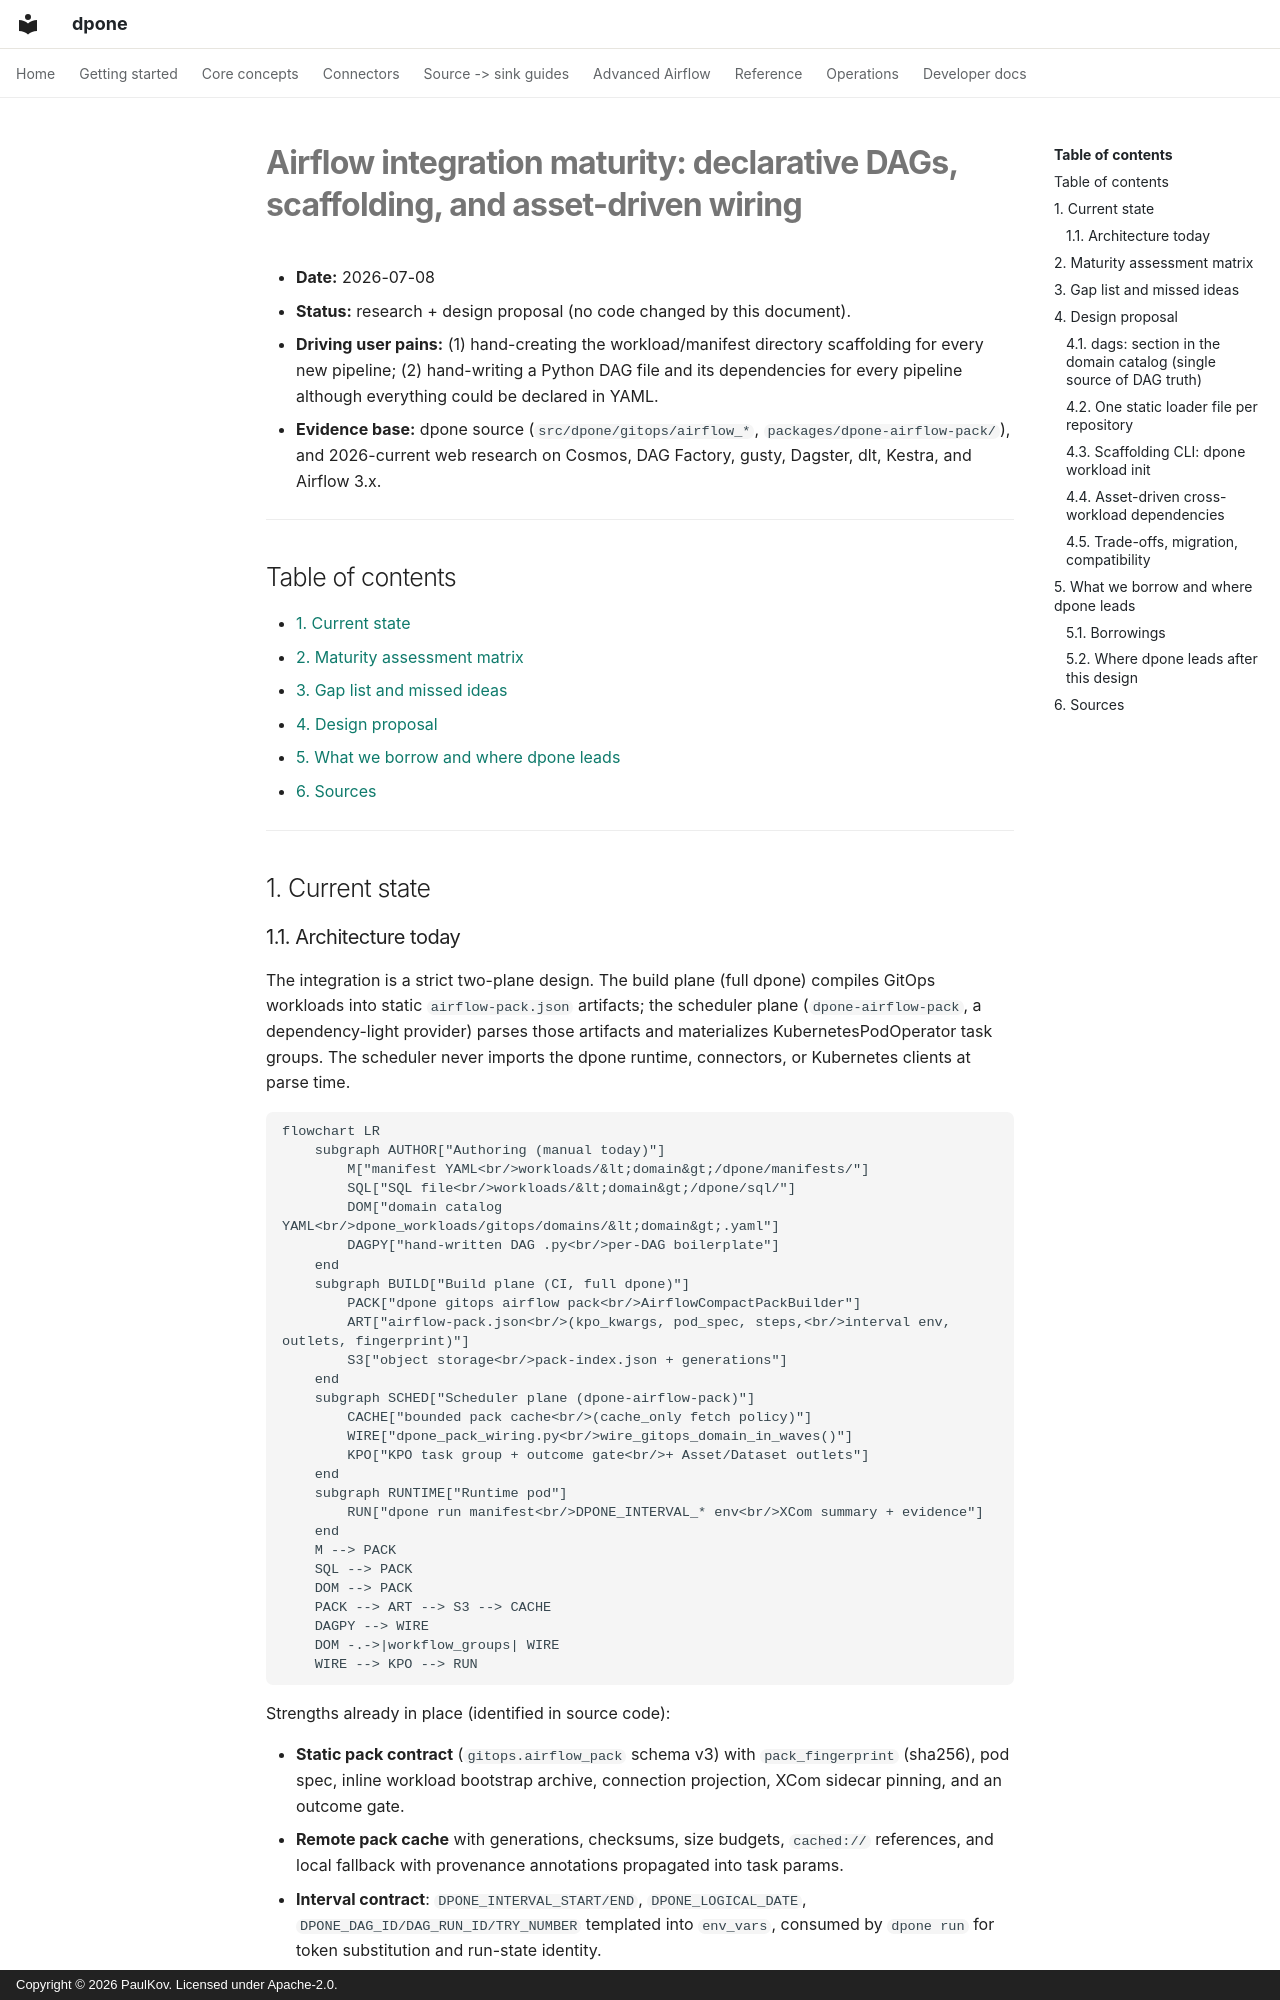

repository: PaulKov/dpone · page: superpowers/specs/2026-07-08-airflow-declarative-dags-and-integration-maturity/index.html · generator: mkdocs · copyright: Copyright © 2026 PaulKov. Licensed under Apache-2.0.

# Airflow integration maturity: declarative DAGs, scaffolding, and asset-driven wiring

- **Date:** 2026-07-08
- **Status:** research + design proposal (no code changed by this document).
- **Driving user pains:** (1) hand-creating the workload/manifest directory scaffolding for every new pipeline; (2) hand-writing a Python DAG file and its dependencies for every pipeline although everything could be declared in YAML.
- **Evidence base:** dpone source (`src/dpone/gitops/airflow_*`, `packages/dpone-airflow-pack/`), and 2026-current web research on Cosmos, DAG Factory, gusty, Dagster, dlt, Kestra, and Airflow 3.x.

---

## Table of contents

- [1. Current state](#1-current-state)
- [2. Maturity assessment matrix](#2-maturity-assessment-matrix)
- [3. Gap list and missed ideas](#3-gap-list-and-missed-ideas)
- [4. Design proposal](#4-design-proposal)
- [5. What we borrow and where dpone leads](#5-what-we-borrow-and-where-dpone-leads)
- [6. Sources](#6-sources)

---

## 1. Current state

### 1.1. Architecture today

The integration is a strict two-plane design. The build plane (full dpone) compiles GitOps workloads into static `airflow-pack.json` artifacts; the scheduler plane (`dpone-airflow-pack`, a dependency-light provider) parses those artifacts and materializes KubernetesPodOperator task groups. The scheduler never imports the dpone runtime, connectors, or Kubernetes clients at parse time.

```mermaid
flowchart LR
    subgraph AUTHOR["Authoring (manual today)"]
        M["manifest YAML<br/>workloads/&lt;domain&gt;/dpone/manifests/"]
        SQL["SQL file<br/>workloads/&lt;domain&gt;/dpone/sql/"]
        DOM["domain catalog YAML<br/>dpone_workloads/gitops/domains/&lt;domain&gt;.yaml"]
        DAGPY["hand-written DAG .py<br/>per-DAG boilerplate"]
    end
    subgraph BUILD["Build plane (CI, full dpone)"]
        PACK["dpone gitops airflow pack<br/>AirflowCompactPackBuilder"]
        ART["airflow-pack.json<br/>(kpo_kwargs, pod_spec, steps,<br/>interval env, outlets, fingerprint)"]
        S3["object storage<br/>pack-index.json + generations"]
    end
    subgraph SCHED["Scheduler plane (dpone-airflow-pack)"]
        CACHE["bounded pack cache<br/>(cache_only fetch policy)"]
        WIRE["dpone_pack_wiring.py<br/>wire_gitops_domain_in_waves()"]
        KPO["KPO task group + outcome gate<br/>+ Asset/Dataset outlets"]
    end
    subgraph RUNTIME["Runtime pod"]
        RUN["dpone run manifest<br/>DPONE_INTERVAL_* env<br/>XCom summary + evidence"]
    end
    M --> PACK
    SQL --> PACK
    DOM --> PACK
    PACK --> ART --> S3 --> CACHE
    DAGPY --> WIRE
    DOM -.->|workflow_groups| WIRE
    WIRE --> KPO --> RUN
```

Strengths already in place (identified in source code):

- **Static pack contract** (`gitops.airflow_pack` schema v3) with `pack_fingerprint` (sha256), pod spec, inline workload bootstrap archive, connection projection, XCom sidecar pinning, and an outcome gate.
- **Remote pack cache** with generations, checksums, size budgets, `cached://` references, and local fallback with provenance annotations propagated into task params.
- **Interval contract**: `DPONE_INTERVAL_START/END`, `DPONE_LOGICAL_DATE`, `DPONE_DAG_ID/DAG_RUN_ID/TRY_NUMBER` templated into `env_vars`, consumed by `dpone run` for token substitution and run-state identity.
- **Asset/Dataset outlets** from `airflow.execution.outlets` with lazy Airflow 2.4+/3.x compatibility.
- **Evidence governance**: XCom summary (`interval` + bounded `backfill` sections), runtime evidence files, provenance-annotated pods — stronger than anything the compared DAG generators ship.

---
